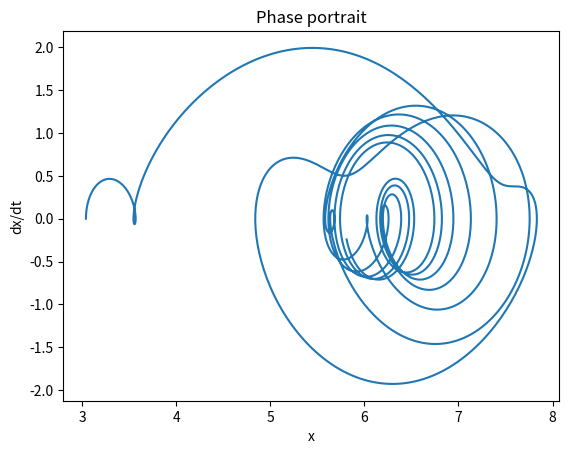
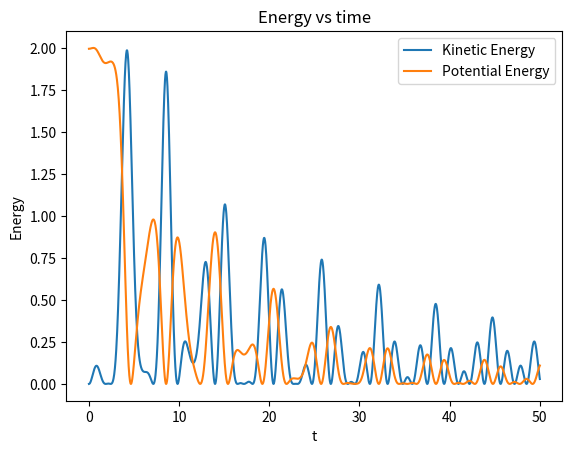

Generate these figures, in order, with matplotlib:
import numpy as np
from scipy.integrate import odeint
import matplotlib.pyplot as plt

# Задание параметров
delta = 0.1  # коэффициент трения
gamma = 1.0  # амплитуда внешней силы
omega = 2.0  # частота внешней силы

# Функция, описывающая уравнение движения маятника Капицы
def pendulum_eq(y, t, delta, gamma, omega):
    x, dx = y  # x - угол отклонения, dx - производная угла (скорость)
    # dydt - производная от состояния системы (скорость и ускорение)
    dydt = [dx, -delta*dx - np.sin(x) + gamma*np.cos(omega*t)]
    return dydt

# Задание начальных условий
y0 = [np.pi - 0.1, 0.0]  # начальное отклонение и начальная скорость

# Создание временного ряда
t = np.linspace(0, 50, num=2000)

# Решение уравнения движения с использованием метода Рунге-Кутты
solution = odeint(pendulum_eq, y0, t, args=(delta, gamma, omega))

# Построение фазового портрета
plt.figure()  # создание нового графика
plt.plot(solution[:, 0], solution[:, 1])  # отображение x от dx/dt
plt.xlabel('x')  # подпись оси X
plt.ylabel('dx/dt')  # подпись оси Y
plt.savefig('phase_portrait.png')  # сохранение графика в файл
plt.title('Phase portrait')  # заголовок графика

# Построение графиков потенциальной и кинетической энергии в зависимости от времени
kinetic_energy = 0.5*solution[:, 1]**2  # кинетическая энергия = mv^2/2
potential_energy = 1.0 - np.cos(solution[:, 0])  # потенциальная энергия = mgh

plt.figure()  # создание нового графика
plt.plot(t, kinetic_energy, label='Kinetic Energy')  # отображение времени от кинетической энергии
plt.plot(t, potential_energy, label='Potential Energy')  # отображение времени от потенциальной энергии
plt.xlabel('t')  # подпись оси X
plt.ylabel('Energy')  # подпись оси Y
plt.title('Energy vs time')  # заголовок графика
plt.legend()  # отображение легенды
plt.savefig('energy_time.png')  # сохранение графика в файл

plt.show()  # отображение графиков
